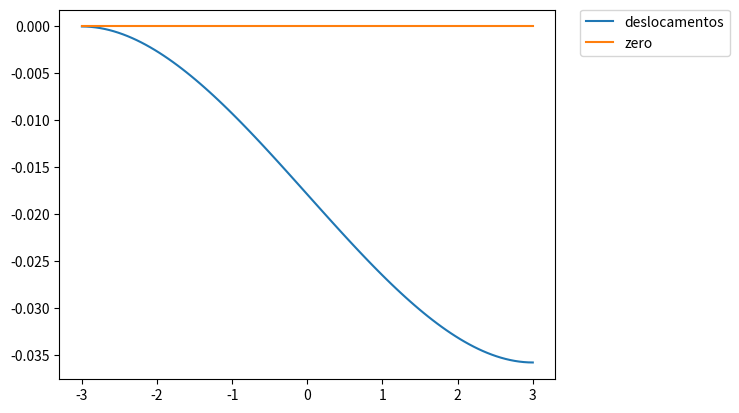
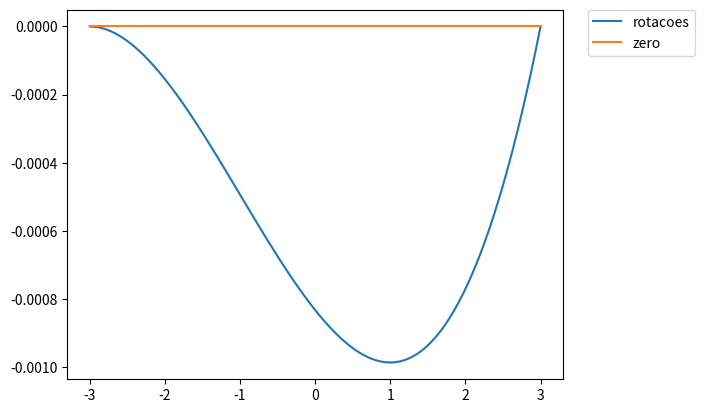

Here is the Python script that generated these plots, in order:
#!/usr/bin/env python3
# -*- coding: utf-8 -*-
"""
Created on Fri May 10 14:46:37 2019

Funções de forma para a viga de 2 nós de Timoshenko

Onate, volume 2, 2.3, página 43 do PDF XXX NÃO!! É linear igual a treliças!


...


ERRADO!!! OU NÃO FUNCIONA... SEI LÁ...

@author: markinho
"""

import sympy as sp
import numpy as np
import matplotlib.pyplot as plt


#para viga
L = sp.Symbol('L')
x1 = -L/2
x2 = L/2
u1 = sp.Symbol('u1')
u2 = sp.Symbol('u2')
u3 = sp.Symbol('u3')
u4 = sp.Symbol('u4')



Mat_Coef = sp.Matrix([[1, x1, x1**2, x1**3],
                      [0, 1, 2*x1, 3*x1**2],
                      [1, x2, x2**2, x2**3],
                      [0, 1, 2*x2, 3*x2**2]])

U = sp.Matrix([u1, u2, u3, u4])

Coefs = Mat_Coef.inv() * U

A = Coefs[0]
B = Coefs[1]
C = Coefs[2]
D = Coefs[3]


x = sp.Symbol('x')

Ns = sp.expand(A + B*x + C*x**2 + D*x**3)

N1 = sp.Add(*[argi for argi in Ns.args if argi.has(u1)]).subs(u1, 1)
N2 = sp.Add(*[argi for argi in Ns.args if argi.has(u2)]).subs(u2, 1)
N3 = sp.Add(*[argi for argi in Ns.args if argi.has(u3)]).subs(u3, 1)
N4 = sp.Add(*[argi for argi in Ns.args if argi.has(u4)]).subs(u4, 1)


##geração dos gráficos --------------------------------------------------------------
##convertendo para função python
#nN1 = sp.utilities.lambdify([x, L], N1, "numpy")
#nN2 = sp.utilities.lambdify([x, L], N2, "numpy")
#
#nN3 = sp.utilities.lambdify([x, L], N3, "numpy")
#nN4 = sp.utilities.lambdify([x, L], N4, "numpy")
#
#L = 1.
#x = np.linspace(-L/2., L/2, 100)
#
#plt.plot(x, nN1(x, L), label="N1")
#plt.plot(x, nN3(x, L), label="N3")
#plt.title('Deslocamentos')
#plt.legend(bbox_to_anchor=(1.05, 1), loc=2, borderaxespad=0.)
#plt.show()
#
#plt.plot(x, nN2(x, L), label="N2")
#plt.plot(x, nN4(x, L), label="N4")
#plt.title('Rotações')
#plt.legend(bbox_to_anchor=(1.05, 1), loc=2, borderaxespad=0.)
#plt.show()

#primeira derivada
dN1 = sp.diff(N1, x)
dN2 = sp.diff(N2, x)
dN3 = sp.diff(N3, x)
dN4 = sp.diff(N4, x)

#segunda derivada
ddN1 = sp.diff(dN1, x)
ddN2 = sp.diff(dN2, x)
ddN3 = sp.diff(dN3, x)
ddN4 = sp.diff(dN4, x)

#terceira derivada
dddN1 = sp.diff(ddN1, x)
dddN2 = sp.diff(ddN2, x)
dddN3 = sp.diff(ddN3, x)
dddN4 = sp.diff(ddN4, x)

#quarta derivada
ddddN1 = sp.diff(dddN1, x)
ddddN2 = sp.diff(dddN2, x)
ddddN3 = sp.diff(dddN3, x)
ddddN4 = sp.diff(dddN4, x)

#cálculo da matriz de rigidez
Bf = sp.Matrix([0, dN2, 0, dN4])
BBf = Bf * Bf.T

E = sp.Symbol('E')
G = sp.Symbol('G')
I = sp.Symbol('I')

Kef = E*I*sp.integrate( BBf, (x, x1, x2) )

A = sp.Symbol('A')

Bc = sp.Matrix([dN1, -N2, dN3, -N4])
BBc = Bc * Bc.T

Kec = G*A*sp.integrate( BBc, (x, x1, x2) )

Ke = Kef + Kec

#viga em balanço com 1000kN na extremidade, E = 20000 kN/cm2, nu=0.3, b=2cm, h=10cm e L = 6m ---------------------
b = 2
h = 10
F = 1000

Kvb = Ke[2:,2:]
Kvb = np.array(Kvb.subs({A:b*h, G:20000/(2*(1+0.3)), L:6, I:b*h**3/12, E:20000})).astype(np.float64)
Fvb = np.array([-F, 0])

UvbT = np.linalg.solve(Kvb,Fvb)
UgvbT = np.array([0, 0, UvbT[0], UvbT[1]])


###!!!!!!!!!!!!!!!!!!!! ERRADO DAQUI PARA BAIXO!!!!!
#deslocamentos no elemento ---------------------------------------------------------------------------------
N_EL = sp.Matrix([[N1],
                  [0],
                  [N3],
                  [0]])
#para cálculo das rotações
dN_ES = sp.Matrix([[0],
                  [N2],
                  [0],
                  [N4]])
##para o cálculo do momento
#dN_M = sp.Matrix([[0],
#                  [dN2],
#                  [0],
#                  [dN4]])
##para o cálculo do cortante
#dN_C = sp.Matrix([[0],
#                  [ddN2],
#                  [0],
#                  [ddN4]])

##vetor de deformações genérico
#ug1, ug2, ug3, ug4, ug5, ug6 = sp.symbols('ug1 ug2 ug3 ug4 ug5 ug6')
#Ug = sp.Matrix([ug1, ug2, ug3, ug4, ug5, ug6])

Ug = sp.Matrix(UgvbT)
#Ug = sp.Matrix(UgvbaT)

deslocamentos = (N_EL.transpose() * Ug)[0]
rotacoes = (dN_ES.transpose() * Ug)[0]
#momento = - (20000 * b*h**3/12) * (dN_M.transpose() * Ug)[0]
#cortante = (20000 * b*h**3/12) * (dN_C.transpose() * Ug)[0]


deslocamentos_f = sp.utilities.lambdify([x, L], deslocamentos, "numpy")
rotacoes_f = sp.utilities.lambdify([x, L], rotacoes, "numpy")
#momento_f = sp.utilities.lambdify([x, L], momento, "numpy")
#cortante_f = sp.utilities.lambdify([x, L], cortante, "numpy")

L = 6.
x = np.linspace(-L/2, L/2, 100)

plt.plot(x, deslocamentos_f(x, L), label="deslocamentos")
plt.plot(x, np.zeros(100), label="zero")
plt.legend(bbox_to_anchor=(1.05, 1), loc=2, borderaxespad=0.)
plt.show()

plt.plot(x, rotacoes_f(x, L), label="rotacoes")
plt.plot(x, np.zeros(100), label="zero")
plt.legend(bbox_to_anchor=(1.05, 1), loc=2, borderaxespad=0.)
plt.show()

#plt.plot(x, momento_f(x, L), label="momento")
#plt.plot(x, np.zeros(100), label="zero")
#plt.legend(bbox_to_anchor=(1.05, 1), loc=2, borderaxespad=0.)
#plt.show()
#
#plt.plot(x, cortante_f(x, L), label="cortante")
#plt.plot(x, np.zeros(100), label="zero")
#plt.legend(bbox_to_anchor=(1.05, 1), loc=2, borderaxespad=0.)
#plt.show()
